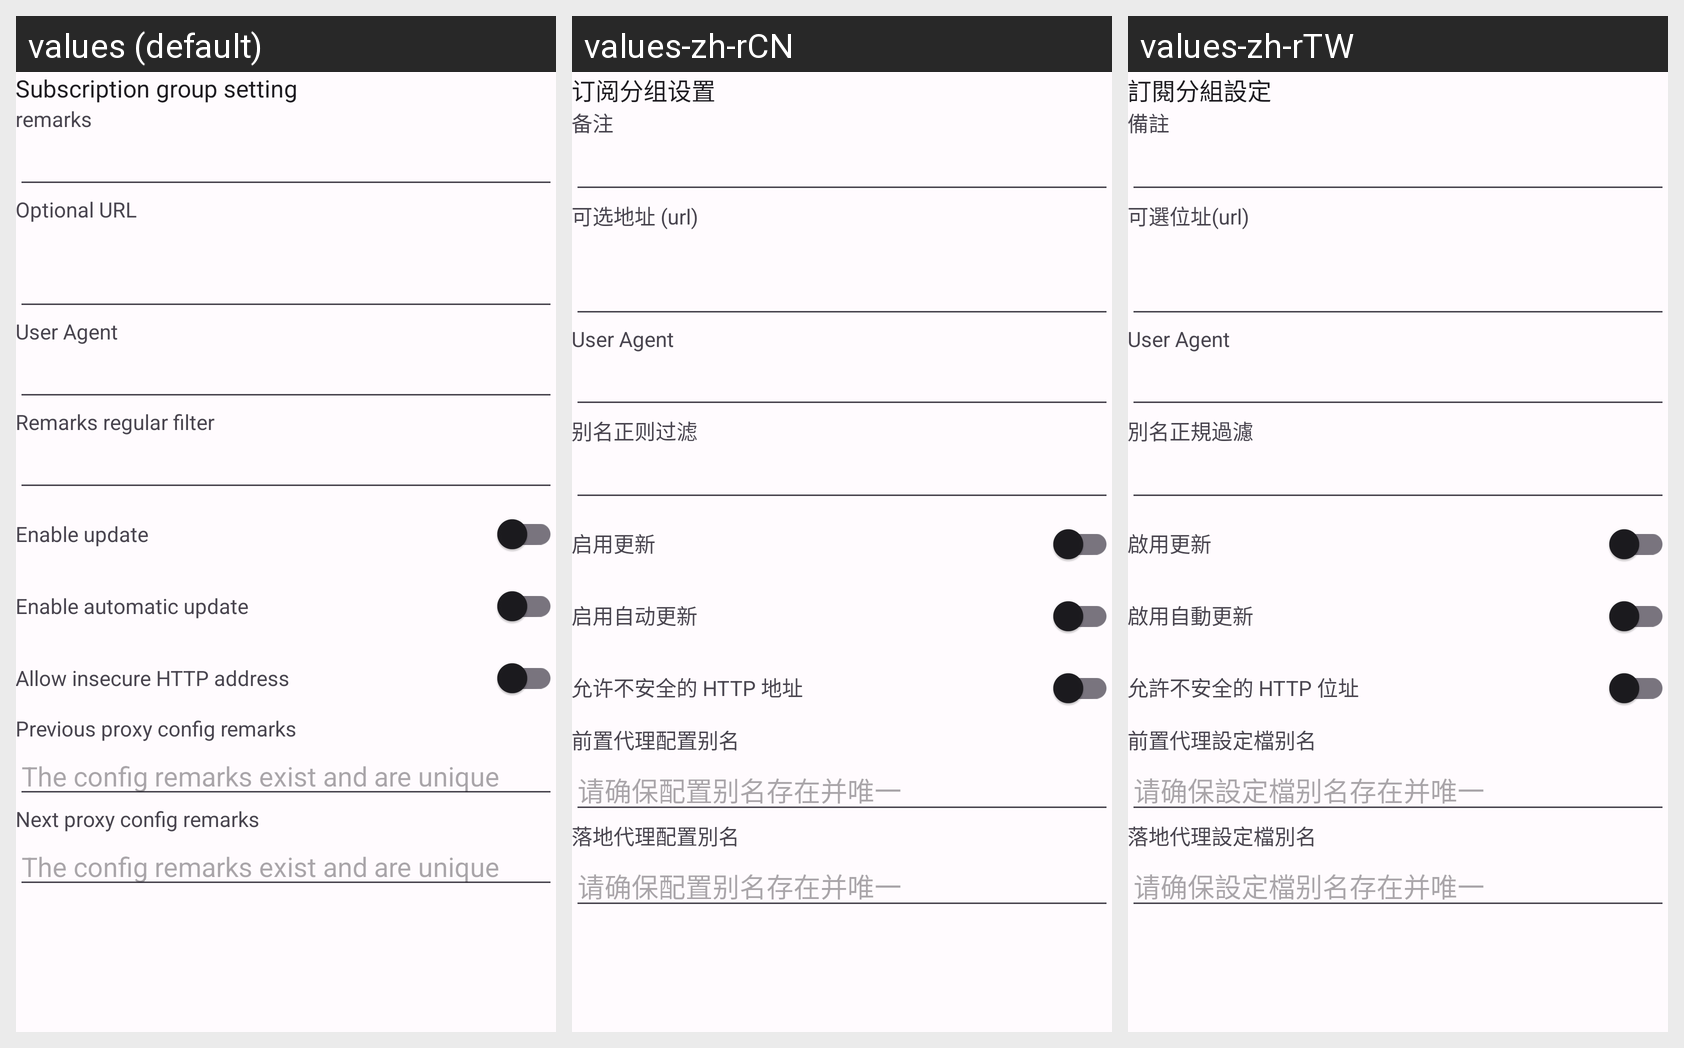

This grid shows one Android layout under several languages. Give, for every string resource on the screen, its name, the default text and each shown locale's text.
Android screen res/layout/activity_sub_edit.xml rendered under 3 locales, left to right: values (default), values-zh-rCN, values-zh-rTW. Device: Nexus 5 (rendered at 1080×1920; each locale shown at half size, 540×960, under a caption strip naming it); theme AppThemeDayNight.NoActionBar.
Other locales in the repository, not shown: values-ar, values-bn, values-bqi-rIR, values-fa, values-ru, values-vi.
Strings drawn on this screen, with the default value and each locale's value (text and hints the layout hard-codes, and strings that could not be matched under every locale, appear in the picture but are not listed):

title_sub_setting
  values: Subscription group setting
  values-zh-rCN: 订阅分组设置
  values-zh-rTW: 訂閱分組設定

sub_setting_remarks
  values: remarks
  values-zh-rCN: 备注
  values-zh-rTW: 備註

sub_setting_url
  values: Optional URL
  values-zh-rCN: 可选地址 (url)
  values-zh-rTW: 可選位址(url)

sub_setting_user_agent
  values: User Agent
  values-zh-rCN: User Agent
  values-zh-rTW: User Agent

sub_setting_filter
  values: Remarks regular filter
  values-zh-rCN: 别名正则过滤
  values-zh-rTW: 別名正規過濾

sub_setting_enable
  values: Enable update
  values-zh-rCN: 启用更新
  values-zh-rTW: 啟用更新

sub_auto_update
  values: Enable automatic update
  values-zh-rCN: 启用自动更新
  values-zh-rTW: 啟用自動更新

sub_allow_insecure_url
  values: Allow insecure HTTP address
  values-zh-rCN: 允许不安全的 HTTP 地址
  values-zh-rTW: 允許不安全的 HTTP 位址

sub_setting_pre_profile
  values: Previous proxy config remarks
  values-zh-rCN: 前置代理配置别名
  values-zh-rTW: 前置代理設定檔别名

sub_setting_pre_profile_tip
  values: The config remarks exist and are unique
  values-zh-rCN: 请确保配置别名存在并唯一
  values-zh-rTW: 请确保設定檔别名存在并唯一

sub_setting_next_profile
  values: Next proxy config remarks
  values-zh-rCN: 落地代理配置別名
  values-zh-rTW: 落地代理設定檔別名
